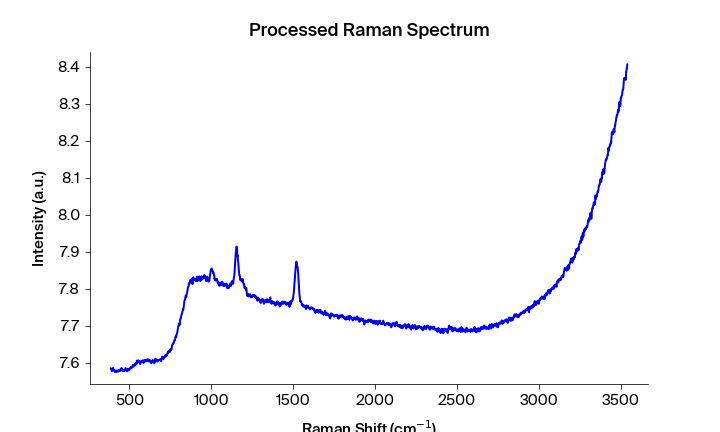

The table this chart was drawn from, first rows:
Pixels #, Intensity (a.u.), Wavelength (nm), Raman shift (cm-1), Raman shift (cm-1) adjusted, Filtered Intensity (a.u.), Baselined Filtered Intensity (a.u.)
0.0, 7.585, 543.2, 386.5, 385.4, 7.583, -0.06962
1.0, 7.583, 543.2, 388.4, 387.2, 7.583, -0.06962
2.0, 7.584, 543.3, 390.2, 389.1, 7.583, -0.06962
3.0, 7.581, 543.3, 392.1, 391, 7.581, -0.07107
4.0, 7.577, 543.4, 394, 392.8, 7.581, -0.07182
5.0, 7.579, 543.4, 395.8, 394.7, 7.581, -0.07182
6.0, 7.581, 543.5, 397.7, 396.5, 7.581, -0.07182
7.0, 7.583, 543.6, 399.6, 398.4, 7.582, -0.07006
8.0, 7.586, 543.6, 401.4, 400.3, 7.582, -0.07006
9.0, 7.582, 543.7, 403.3, 402.1, 7.582, -0.07006
10.0, 7.582, 543.7, 405.2, 404, 7.582, -0.07047
11.0, 7.579, 543.8, 407, 405.8, 7.579, -0.07372
12.0, 7.578, 543.8, 408.9, 407.7, 7.579, -0.07372
13.0, 7.577, 543.9, 410.7, 409.5, 7.578, -0.07394
14.0, 7.58, 543.9, 412.6, 411.4, 7.577, -0.07516
15.0, 7.575, 544, 414.5, 413.3, 7.577, -0.07583
16.0, 7.577, 544, 416.3, 415.1, 7.576, -0.07653
17.0, 7.575, 544.1, 418.2, 417, 7.576, -0.07653
18.0, 7.576, 544.2, 420, 418.8, 7.577, -0.07549
19.0, 7.577, 544.2, 421.9, 420.7, 7.577, -0.07549
20.0, 7.579, 544.3, 423.7, 422.5, 7.579, -0.07367
21.0, 7.579, 544.3, 425.6, 424.4, 7.579, -0.07367
22.0, 7.579, 544.4, 427.5, 426.2, 7.579, -0.07367
23.0, 7.578, 544.4, 429.3, 428.1, 7.579, -0.07367
24.0, 7.576, 544.5, 431.2, 429.9, 7.578, -0.07411
25.0, 7.58, 544.5, 433, 431.8, 7.578, -0.07412
26.0, 7.578, 544.6, 434.9, 433.6, 7.579, -0.07339
27.0, 7.579, 544.7, 436.7, 435.5, 7.579, -0.07312
28.0, 7.579, 544.7, 438.6, 437.3, 7.579, -0.07339
29.0, 7.58, 544.8, 440.5, 439.2, 7.579, -0.07339
30.0, 7.579, 544.8, 442.3, 441, 7.579, -0.07329
31.0, 7.577, 544.9, 444.2, 442.9, 7.579, -0.07329
32.0, 7.579, 544.9, 446, 444.7, 7.579, -0.07329
33.0, 7.582, 545, 447.9, 446.6, 7.581, -0.07119
34.0, 7.582, 545, 449.7, 448.4, 7.582, -0.06999
35.0, 7.581, 545.1, 451.6, 450.3, 7.582, -0.06995
36.0, 7.586, 545.2, 453.4, 452.1, 7.582, -0.06995
37.0, 7.583, 545.2, 455.3, 454, 7.581, -0.0712
38.0, 7.581, 545.3, 457.1, 455.8, 7.581, -0.07159
39.0, 7.579, 545.3, 459, 457.7, 7.581, -0.07185
40.0, 7.581, 545.4, 460.8, 459.5, 7.579, -0.07321
41.0, 7.579, 545.4, 462.7, 461.4, 7.579, -0.07321
42.0, 7.578, 545.5, 464.5, 463.2, 7.579, -0.07302
43.0, 7.58, 545.5, 466.4, 465.1, 7.579, -0.07302
44.0, 7.579, 545.6, 468.2, 466.9, 7.579, -0.07302
45.0, 7.58, 545.6, 470.1, 468.7, 7.58, -0.07236
46.0, 7.579, 545.7, 471.9, 470.6, 7.58, -0.07236
47.0, 7.58, 545.8, 473.8, 472.4, 7.58, -0.07199
48.0, 7.582, 545.8, 475.6, 474.3, 7.582, -0.07064
49.0, 7.586, 545.9, 477.5, 476.1, 7.583, -0.06945
50.0, 7.585, 545.9, 479.3, 478, 7.583, -0.06945
51.0, 7.583, 546, 481.2, 479.8, 7.583, -0.06946
52.0, 7.579, 546, 483, 481.6, 7.579, -0.0734
53.0, 7.578, 546.1, 484.9, 483.5, 7.579, -0.07341
54.0, 7.577, 546.1, 486.7, 485.3, 7.579, -0.07341
55.0, 7.581, 546.2, 488.5, 487.2, 7.581, -0.07143
56.0, 7.581, 546.3, 490.4, 489, 7.581, -0.07144
57.0, 7.583, 546.3, 492.2, 490.8, 7.581, -0.07144
58.0, 7.58, 546.4, 494.1, 492.7, 7.581, -0.07186
59.0, 7.58, 546.4, 495.9, 494.5, 7.581, -0.07186
... 1,988 more rows
